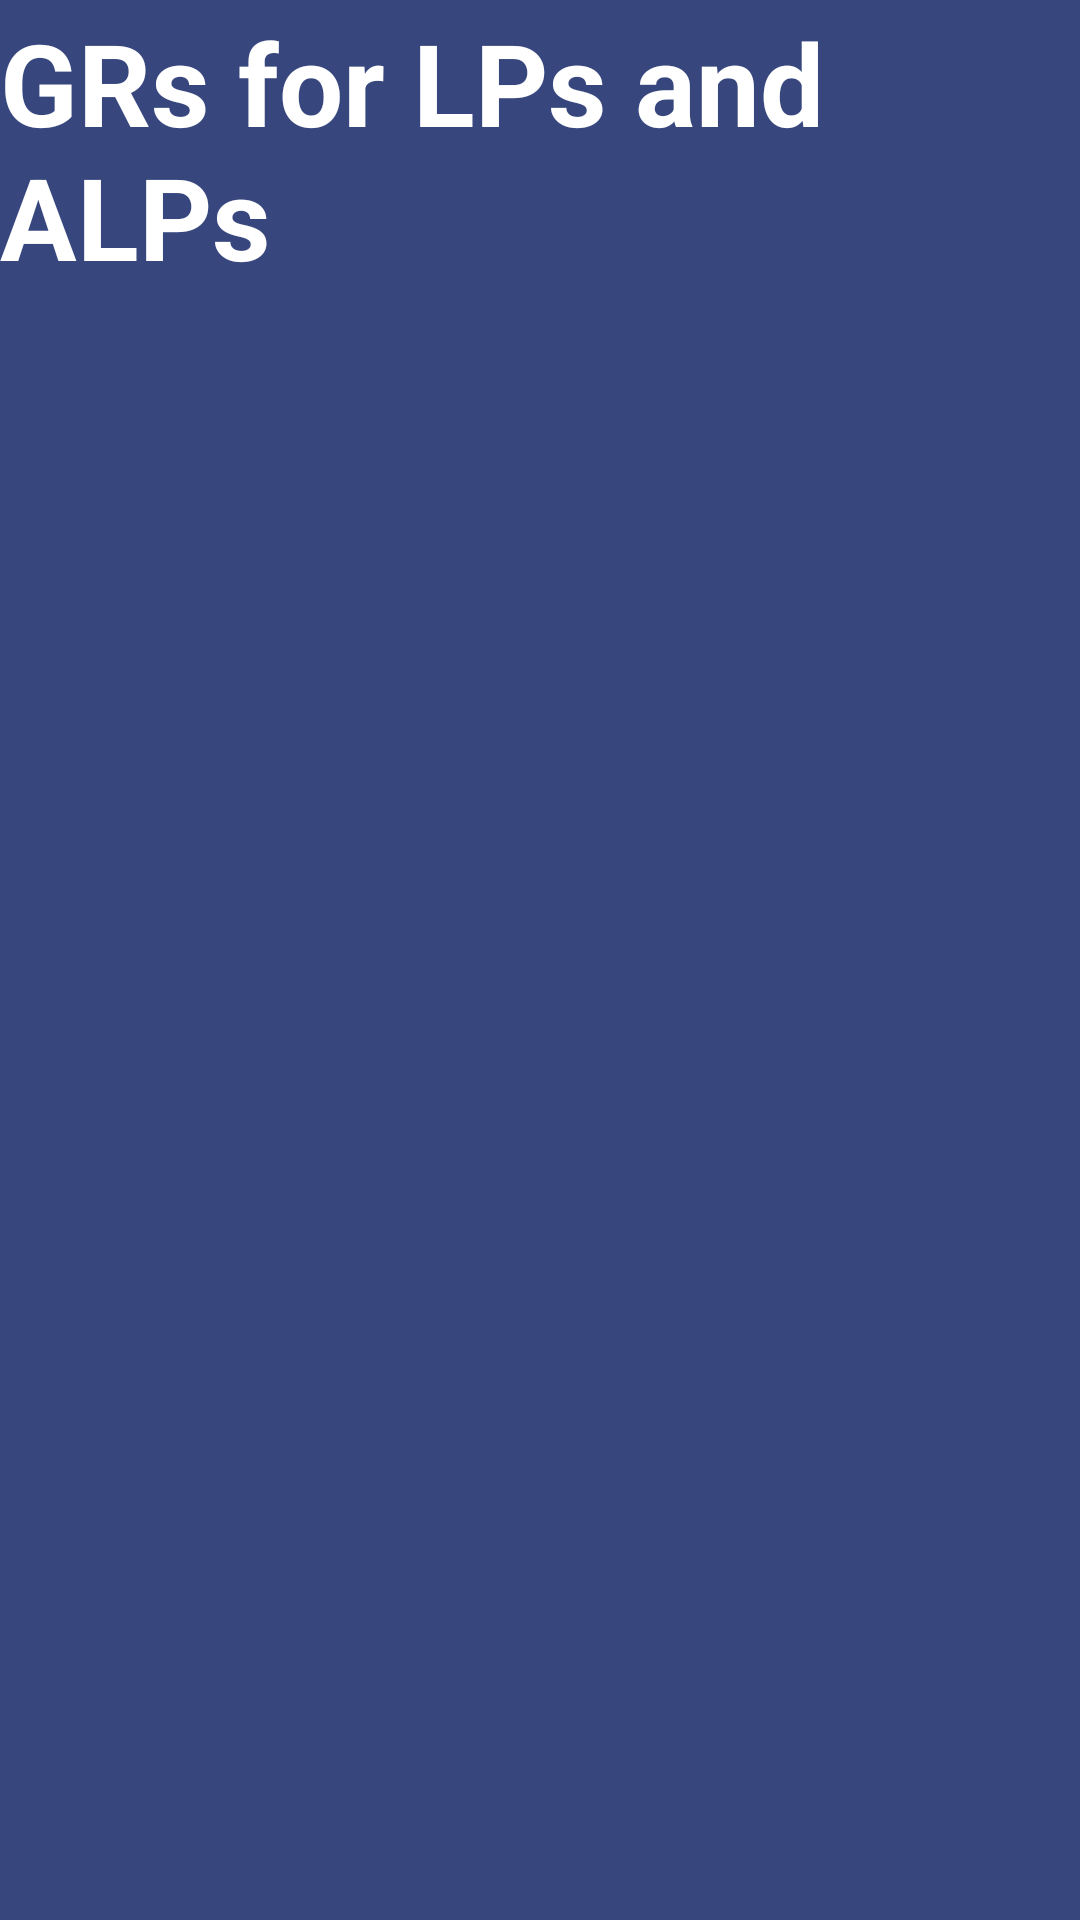

Here is an Android app screen rendered from its layout file. Give the layout XML and the strings, colors and styles it references.
<!-- AndroidManifest.xml: application theme Theme.TRAINRUNNINGTRACK -->
<!-- res/layout/activity_main_grspage.xml -->
<?xml version="1.0" encoding="utf-8"?>
<LinearLayout xmlns:android="http://schemas.android.com/apk/res/android"
    xmlns:app="http://schemas.android.com/apk/res-auto"
    xmlns:tools="http://schemas.android.com/tools"
    android:layout_width="match_parent"
    android:layout_height="match_parent"
    android:orientation="vertical"
    android:background="#37477E"
    >

    <LinearLayout

        android:layout_width="match_parent"
        android:layout_height="wrap_content"
        android:background="#37477E"
        android:gravity="center|center_horizontal"
        android:orientation="vertical">

        <TextView
            android:id="@+id/textviewtitle2"
            android:layout_width="wrap_content"
            android:layout_height="wrap_content"
            android:layout_marginTop="2dp"

            android:text="GRs for LPs and ALPs"
            android:textColor="#fff"
            android:textSize="38sp"
            android:textStyle="bold" />

    </LinearLayout>

    <LinearLayout

        android:layout_width="match_parent"
        android:layout_height="match_parent"
        android:layout_marginTop="2dp"
        android:layout_marginBottom="10dp"
        android:background="#37477E"
        android:gravity="center_horizontal"
        android:orientation="vertical">

        <ListView
            android:id="@+id/listView"
            android:layout_width="match_parent"
            android:layout_height="wrap_content"
            android:layout_gravity="center_horizontal"
            android:layout_marginLeft="10dp"
            android:layout_marginRight="10dp"

            android:background="#D6C5AE"
            android:dividerHeight="5dp" />


    </LinearLayout>





</LinearLayout>
<!-- resources referenced by this layout -->
<resources>
  <style name="Theme.TRAINRUNNINGTRACK" parent="Theme.MaterialComponents.DayNight.DarkActionBar">
          
          <item name="colorPrimary">@color/purple_500</item>
          <item name="colorPrimaryVariant">@color/purple_700</item>
          <item name="colorOnPrimary">@color/white</item>
          
          <item name="colorSecondary">@color/teal_200</item>
          <item name="colorSecondaryVariant">@color/teal_700</item>
          <item name="colorOnSecondary">@color/black</item>
          
          <item name="android:statusBarColor" tools:targetApi="l">?attr/colorPrimaryVariant</item>
          
      </style>
  <color name="purple_500">#FF6200EE</color>
  <color name="purple_700">#FF3700B3</color>
  <color name="white">#FFFFFFFF</color>
  <color name="teal_200">#FF03DAC5</color>
  <color name="teal_700">#FF018786</color>
  <color name="black">#FF000000</color>
</resources>
